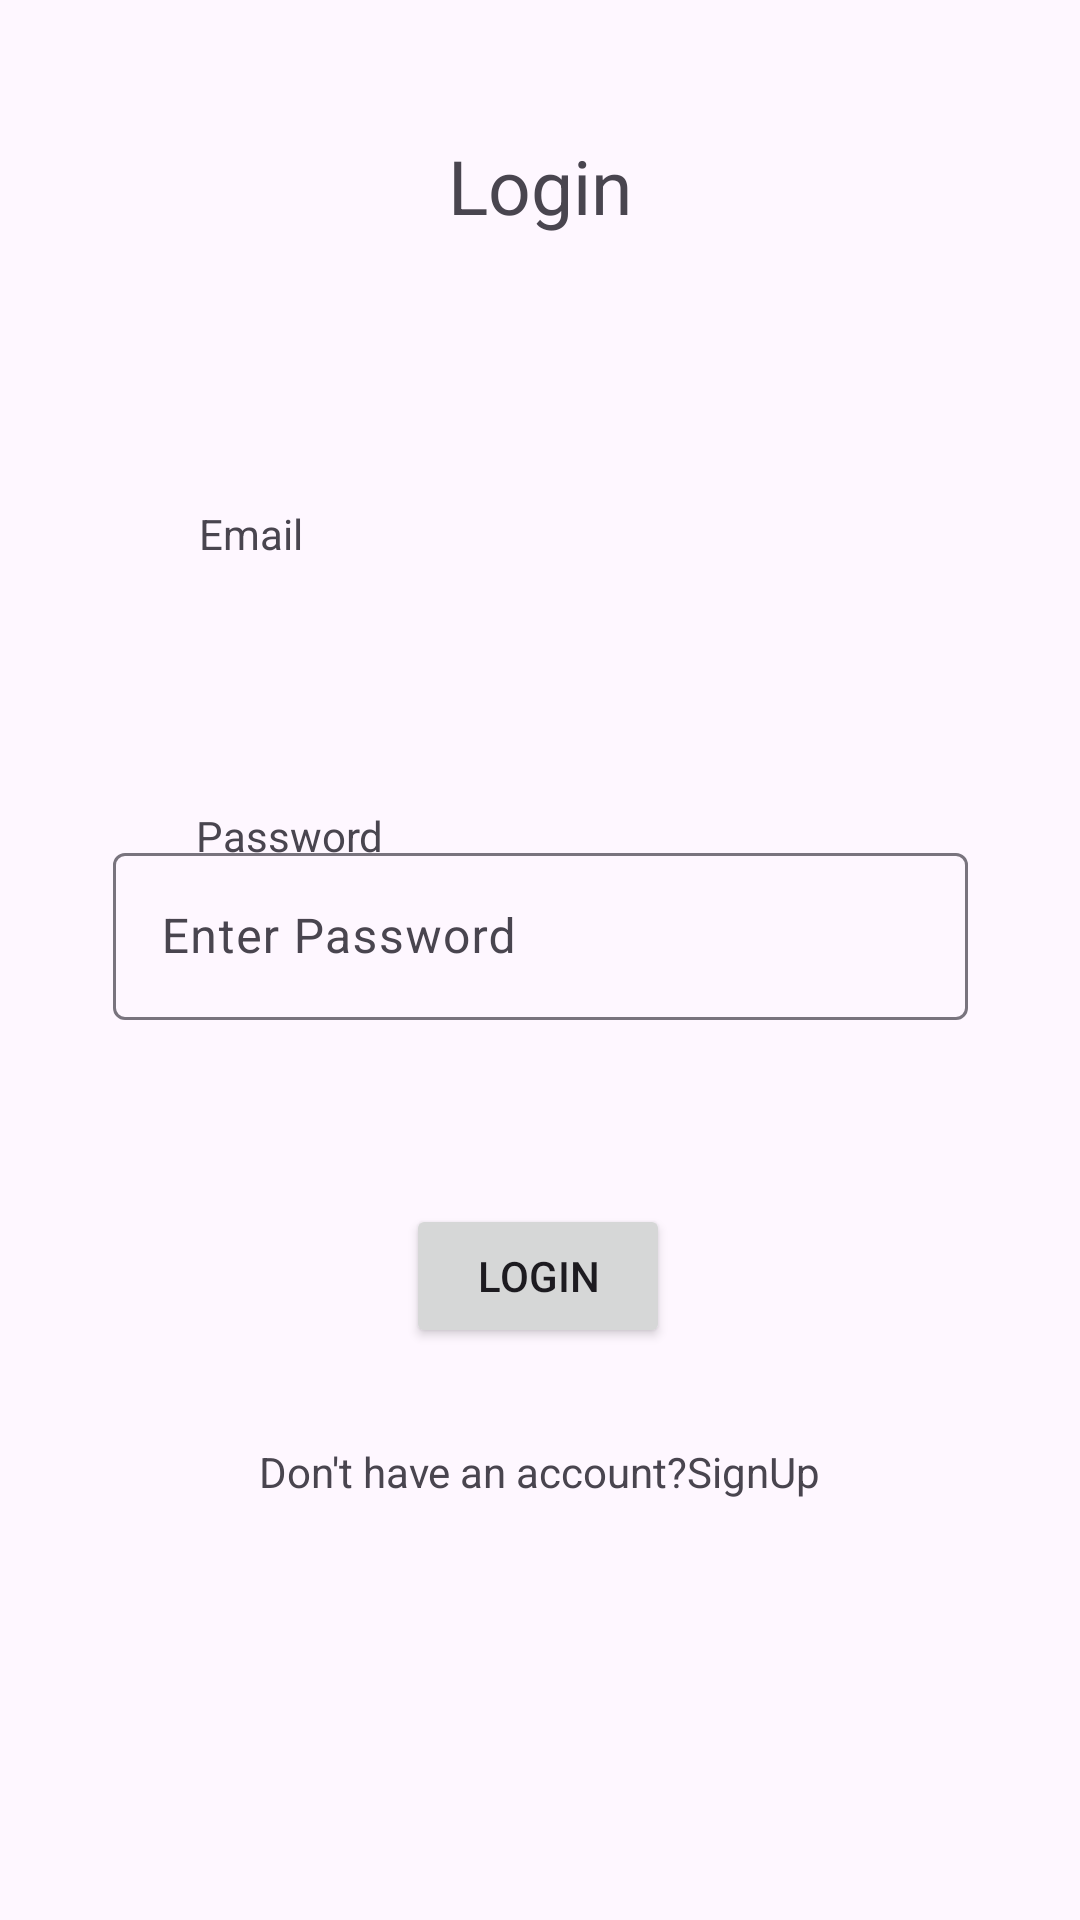

Android layout source for this screen:
<!-- AndroidManifest.xml: application theme Theme.EnwalletTracker -->
<!-- res/layout/activity_login.xml -->
<?xml version="1.0" encoding="utf-8"?>
<androidx.constraintlayout.widget.ConstraintLayout xmlns:android="http://schemas.android.com/apk/res/android"
    xmlns:app="http://schemas.android.com/apk/res-auto"
    xmlns:tools="http://schemas.android.com/tools"
    android:id="@+id/tvmain"
    android:layout_width="match_parent"
    android:layout_height="match_parent"
    tools:context=".login">

    <TextView
        android:id="@+id/textView"
        android:layout_width="wrap_content"
        android:layout_height="wrap_content"
        android:text="Login"
        android:textSize="25dp"
        app:layout_constraintBottom_toBottomOf="parent"
        app:layout_constraintEnd_toEndOf="parent"
        app:layout_constraintStart_toStartOf="parent"
        app:layout_constraintTop_toTopOf="parent"
        app:layout_constraintVertical_bias="0.074" />

    <com.google.android.material.textfield.TextInputLayout
        android:id="@+id/email"
        android:layout_width="272dp"
        android:layout_height="62dp"
        android:layout_marginStart="1dp"
        android:layout_marginTop="127dp"
        android:layout_marginBottom="458dp"
        app:layout_constraintBottom_toBottomOf="parent"
        app:layout_constraintEnd_toEndOf="parent"
        app:layout_constraintStart_toStartOf="parent"
        app:layout_constraintTop_toBottomOf="@+id/textView">

        <com.google.android.material.textfield.TextInputEditText
            android:layout_width="match_parent"
            android:layout_height="wrap_content"
            android:hint="Enter email" />
    </com.google.android.material.textfield.TextInputLayout>

    <TextView
        android:id="@+id/textView2"
        android:layout_width="wrap_content"
        android:layout_height="wrap_content"
        android:text="Email"
        app:layout_constraintBottom_toBottomOf="parent"
        app:layout_constraintEnd_toEndOf="parent"
        app:layout_constraintHorizontal_bias="0.204"
        app:layout_constraintStart_toStartOf="parent"
        app:layout_constraintTop_toTopOf="parent"
        app:layout_constraintVertical_bias="0.271" />

    <TextView
        android:id="@+id/textView3"
        android:layout_width="wrap_content"
        android:layout_height="wrap_content"
        android:text="Password"
        app:layout_constraintBottom_toBottomOf="parent"
        app:layout_constraintEnd_toEndOf="parent"
        app:layout_constraintHorizontal_bias="0.22"
        app:layout_constraintStart_toStartOf="parent"
        app:layout_constraintTop_toTopOf="parent"
        app:layout_constraintVertical_bias="0.433" />

    <com.google.android.material.textfield.TextInputLayout
        android:id="@+id/textInputLayout"
        android:layout_width="285dp"
        android:layout_height="82dp"
        android:layout_marginStart="1dp"
        android:layout_marginTop="27dp"
        android:layout_marginEnd="1dp"
        android:layout_marginBottom="315dp"
        app:layout_constraintBottom_toBottomOf="parent"
        app:layout_constraintEnd_toEndOf="parent"
        app:layout_constraintStart_toStartOf="parent"
        app:layout_constraintTop_toBottomOf="@+id/textView3">

        <com.google.android.material.textfield.TextInputEditText
            android:layout_width="match_parent"
            android:layout_height="wrap_content"
            android:hint="Enter Password" />
    </com.google.android.material.textfield.TextInputLayout>

    <Button
        android:id="@+id/btn1"
        android:layout_width="wrap_content"
        android:layout_height="wrap_content"
        android:text="Login"
        app:layout_constraintBottom_toBottomOf="parent"
        app:layout_constraintEnd_toEndOf="parent"
        app:layout_constraintHorizontal_bias="0.498"
        app:layout_constraintStart_toStartOf="parent"
        app:layout_constraintTop_toBottomOf="@+id/textInputLayout"
        app:layout_constraintVertical_bias="0.175" />

    <TextView
        android:id="@+id/textView4"
        android:layout_width="wrap_content"
        android:layout_height="wrap_content"
        android:layout_marginBottom="140dp"
        android:text="Don't have an account?SignUp"
        app:layout_constraintBottom_toBottomOf="parent"
        app:layout_constraintEnd_toEndOf="parent"
        app:layout_constraintStart_toStartOf="parent" />

</androidx.constraintlayout.widget.ConstraintLayout>
<!-- resources referenced by this layout -->
<resources>
  <style name="Theme.EnwalletTracker" parent="Base.Theme.EnwalletTracker" />
  <style name="Base.Theme.EnwalletTracker" parent="Theme.Material3.DayNight.NoActionBar">
          
          
      </style>
</resources>
